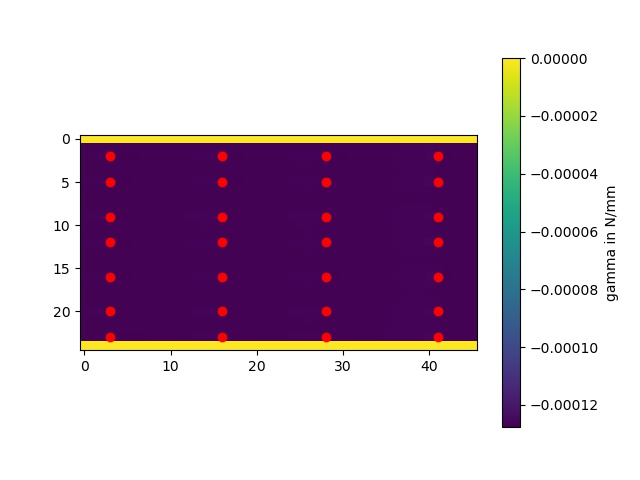

Data behind this chart, as committed beside it:
1.0288136624228431e-08, 6.96605183965178e-09, -7.413483407562628e-09, -3.895758239002526e-08, -7.449033959153444e-08, -8.707202839635059e-08, -8.705556433643105e-08, -7.57635180081512e-08, -5.65298447002062e-08, -3.2676858587409974e-08, -7.148657387576131e-09, 1.728797814423027e-08, 3.764077452789313e-08, 5.033670696364919e-08, 5.110371251308189e-08, 3.565710243959481e-08, 3.1630762424035954e-09, -3.3465122241236765e-08, -4.7032508447398895e-08, -4.80768353608652e-08, -3.800722700468193e-08, -2.037507270823309e-08, 1.1376631743733939e-09, 2.3041318341214295e-08
-0.000127, -0.000127, -0.000127, -0.000127, -0.0001271, -0.0001272, -0.0001272, -0.0001271, -0.0001271, -0.000127, -0.000127, -0.0001269, -0.0001269, -0.0001268, -0.0001268, -0.0001268, -0.0001269, -0.000127, -0.000127, -0.000127, -0.000127, -0.0001269, -0.0001269, -0.0001269
-0.0001267, -0.0001267, -0.0001264, -0.000127, -0.0001276, -0.0001274, -0.0001273, -0.0001272, -0.0001271, -0.000127, -0.0001269, -0.0001269, -0.0001268, -0.0001267, -0.0001265, -0.0001263, -0.0001269, -0.0001275, -0.0001273, -0.0001271, -0.000127, -0.000127, -0.0001269, -0.0001268
-0.0001269, -0.0001269, -0.0001269, -0.000127, -0.0001271, -0.0001271, -0.0001271, -0.0001271, -0.000127, -0.000127, -0.0001269, -0.0001269, -0.0001268, -0.0001268, -0.0001268, -0.0001268, -0.0001269, -0.000127, -0.000127, -0.000127, -0.000127, -0.0001269, -0.0001269, -0.0001268
-0.0001269, -0.0001269, -0.0001269, -0.000127, -0.0001271, -0.0001271, -0.0001271, -0.0001271, -0.000127, -0.000127, -0.0001269, -0.0001269, -0.0001268, -0.0001268, -0.0001268, -0.0001268, -0.0001269, -0.000127, -0.000127, -0.000127, -0.000127, -0.0001269, -0.0001269, -0.0001268
-0.0001267, -0.0001266, -0.0001264, -0.000127, -0.0001276, -0.0001273, -0.0001272, -0.0001271, -0.000127, -0.000127, -0.0001269, -0.0001268, -0.0001268, -0.0001267, -0.0001265, -0.0001263, -0.0001269, -0.0001275, -0.0001273, -0.0001271, -0.000127, -0.0001269, -0.0001269, -0.0001268
-0.0001269, -0.0001269, -0.0001269, -0.000127, -0.0001271, -0.0001271, -0.0001271, -0.000127, -0.000127, -0.0001269, -0.0001269, -0.0001269, -0.0001268, -0.0001268, -0.0001268, -0.0001268, -0.0001269, -0.000127, -0.000127, -0.000127, -0.0001269, -0.0001269, -0.0001269, -0.0001268
-0.0001269, -0.0001269, -0.0001269, -0.0001269, -0.000127, -0.000127, -0.000127, -0.000127, -0.000127, -0.0001269, -0.0001269, -0.0001269, -0.0001269, -0.0001269, -0.0001269, -0.0001269, -0.0001269, -0.0001269, -0.0001269, -0.0001269, -0.0001269, -0.0001269, -0.0001269, -0.0001268
-0.0001268, -0.0001268, -0.0001268, -0.0001269, -0.000127, -0.0001271, -0.000127, -0.000127, -0.000127, -0.0001269, -0.0001269, -0.0001269, -0.0001268, -0.0001268, -0.0001268, -0.0001268, -0.0001269, -0.000127, -0.000127, -0.000127, -0.0001269, -0.0001269, -0.0001269, -0.0001268
-0.0001266, -0.0001266, -0.0001264, -0.0001269, -0.0001275, -0.0001273, -0.0001272, -0.0001271, -0.000127, -0.0001269, -0.0001269, -0.0001268, -0.0001267, -0.0001266, -0.0001265, -0.0001263, -0.0001269, -0.0001275, -0.0001272, -0.0001271, -0.000127, -0.0001269, -0.0001269, -0.0001268
-0.0001268, -0.0001268, -0.0001268, -0.000127, -0.000127, -0.0001271, -0.000127, -0.000127, -0.000127, -0.0001269, -0.0001269, -0.0001268, -0.0001268, -0.0001267, -0.0001267, -0.0001268, -0.0001269, -0.000127, -0.000127, -0.000127, -0.0001269, -0.0001269, -0.0001269, -0.0001268
-0.0001268, -0.0001268, -0.0001268, -0.0001269, -0.000127, -0.0001271, -0.000127, -0.000127, -0.000127, -0.0001269, -0.0001269, -0.0001268, -0.0001268, -0.0001268, -0.0001268, -0.0001268, -0.0001268, -0.000127, -0.000127, -0.000127, -0.0001269, -0.0001269, -0.0001269, -0.0001268
-0.0001266, -0.0001266, -0.0001264, -0.0001269, -0.0001275, -0.0001273, -0.0001272, -0.0001271, -0.000127, -0.0001269, -0.0001269, -0.0001268, -0.0001267, -0.0001266, -0.0001265, -0.0001263, -0.0001269, -0.0001274, -0.0001272, -0.0001271, -0.000127, -0.0001269, -0.0001269, -0.0001268
-0.0001268, -0.0001268, -0.0001268, -0.0001269, -0.000127, -0.000127, -0.000127, -0.000127, -0.000127, -0.0001269, -0.0001269, -0.0001268, -0.0001268, -0.0001268, -0.0001267, -0.0001268, -0.0001269, -0.000127, -0.000127, -0.000127, -0.0001269, -0.0001269, -0.0001268, -0.0001268
-0.0001269, -0.0001269, -0.0001269, -0.0001269, -0.0001269, -0.000127, -0.000127, -0.000127, -0.0001269, -0.0001269, -0.0001269, -0.0001269, -0.0001268, -0.0001268, -0.0001268, -0.0001269, -0.0001269, -0.0001269, -0.0001269, -0.0001269, -0.0001269, -0.0001269, -0.0001269, -0.0001268
-0.0001268, -0.0001268, -0.0001268, -0.0001269, -0.000127, -0.000127, -0.000127, -0.000127, -0.000127, -0.0001269, -0.0001269, -0.0001269, -0.0001268, -0.0001268, -0.0001268, -0.0001268, -0.0001268, -0.0001269, -0.000127, -0.000127, -0.0001269, -0.0001269, -0.0001269, -0.0001268
-0.0001267, -0.0001266, -0.0001264, -0.0001269, -0.0001275, -0.0001273, -0.0001271, -0.0001271, -0.000127, -0.0001269, -0.0001269, -0.0001268, -0.0001267, -0.0001267, -0.0001265, -0.0001263, -0.0001269, -0.0001274, -0.0001272, -0.0001271, -0.000127, -0.0001269, -0.0001269, -0.0001268
-0.0001268, -0.0001268, -0.0001269, -0.000127, -0.000127, -0.0001271, -0.000127, -0.000127, -0.000127, -0.0001269, -0.0001269, -0.0001269, -0.0001268, -0.0001268, -0.0001268, -0.0001268, -0.0001269, -0.000127, -0.000127, -0.000127, -0.0001269, -0.0001269, -0.0001269, -0.0001268
-0.0001269, -0.0001269, -0.0001269, -0.000127, -0.000127, -0.000127, -0.000127, -0.000127, -0.000127, -0.0001269, -0.0001269, -0.0001269, -0.0001269, -0.0001269, -0.0001269, -0.0001269, -0.0001269, -0.0001269, -0.0001269, -0.0001269, -0.0001269, -0.0001269, -0.0001269, -0.0001268
-0.0001268, -0.0001269, -0.0001269, -0.0001269, -0.000127, -0.0001271, -0.0001271, -0.000127, -0.000127, -0.000127, -0.0001269, -0.0001269, -0.0001269, -0.0001268, -0.0001268, -0.0001268, -0.0001269, -0.000127, -0.000127, -0.000127, -0.0001269, -0.0001269, -0.0001269, -0.0001268
-0.0001267, -0.0001267, -0.0001265, -0.000127, -0.0001275, -0.0001273, -0.0001272, -0.0001271, -0.0001271, -0.000127, -0.0001269, -0.0001269, -0.0001268, -0.0001267, -0.0001266, -0.0001264, -0.0001269, -0.0001274, -0.0001272, -0.0001271, -0.000127, -0.0001269, -0.0001269, -0.0001268
-0.0001269, -0.0001269, -0.000127, -0.0001271, -0.0001272, -0.0001272, -0.0001271, -0.0001271, -0.0001271, -0.000127, -0.000127, -0.0001269, -0.0001269, -0.0001268, -0.0001268, -0.0001268, -0.0001269, -0.000127, -0.000127, -0.000127, -0.000127, -0.0001269, -0.0001269, -0.0001268
-0.000127, -0.000127, -0.000127, -0.0001271, -0.0001272, -0.0001272, -0.0001272, -0.0001272, -0.0001271, -0.0001271, -0.000127, -0.0001269, -0.0001269, -0.0001269, -0.0001268, -0.0001268, -0.0001269, -0.000127, -0.000127, -0.000127, -0.000127, -0.0001269, -0.0001269, -0.0001268
-0.0001269, -0.0001269, -0.0001267, -0.0001272, -0.0001277, -0.0001276, -0.0001274, -0.0001273, -0.0001272, -0.0001271, -0.000127, -0.0001269, -0.0001268, -0.0001267, -0.0001266, -0.0001264, -0.0001269, -0.0001275, -0.0001273, -0.0001272, -0.0001271, -0.000127, -0.0001269, -0.0001268
5.799510632897907e-08, 8.189282114146902e-08, 9.622758169470765e-08, -1.0347545359510983e-08, -1.6548086147609464e-07, -1.8901840349295725e-07, -1.670867348400136e-07, -1.3110099889893057e-07, -9.165680853506005e-08, -5.151748561963939e-08, -1.0534962981785436e-08, 3.2347724108678136e-08, 7.776732934021066e-08, 1.2397058395006912e-07, 1.619216174705997e-07, 1.6244181162640339e-07, 4.466676650287892e-08, -1.1983138075570587e-07, -1.494778500515622e-07, -1.3152716569101255e-07, -9.756690585889505e-08, -5.830320271525951e-08, -1.6596495757540178e-08, 2.74576507642817e-08
